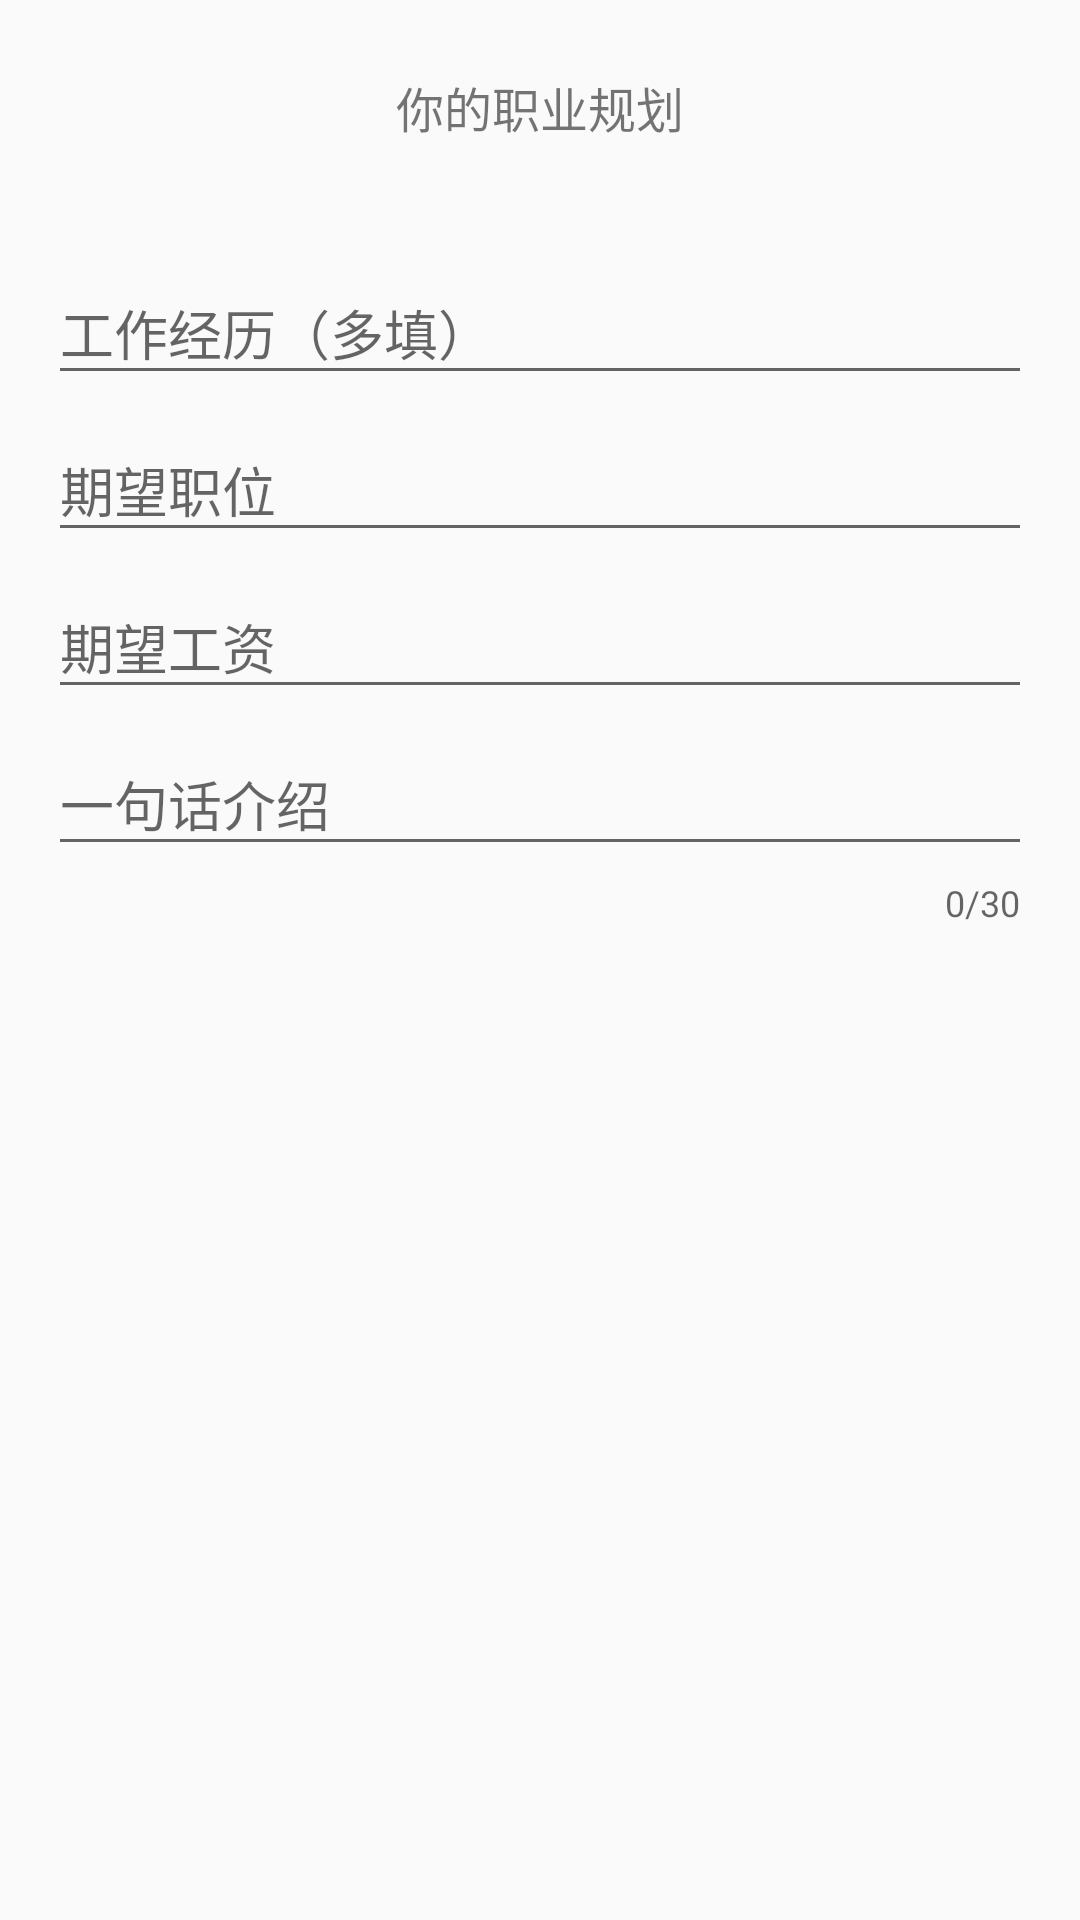

Android layout source for this screen:
<!-- AndroidManifest.xml: application theme AppTheme -->
<!-- res/layout/fragment_profile_work.xml -->
<?xml version="1.0" encoding="utf-8"?>
<LinearLayout
    xmlns:android="http://schemas.android.com/apk/res/android"
    xmlns:app="http://schemas.android.com/apk/res-auto"
    android:orientation="vertical"
    android:layout_width="match_parent"
    android:layout_height="match_parent"
    android:padding="16dp">

    <TextView
        android:layout_width="wrap_content"
        android:layout_height="wrap_content"
        android:text="你的职业规划"
        android:layout_marginTop="8dp"
        android:layout_marginBottom="32dp"
        android:textColor="@color/colorPrimaryText"
        android:textSize="16dp"
        android:layout_gravity="center_horizontal"/>

    <ScrollView
        android:id="@+id/sv"
        android:layout_width="match_parent"
        android:layout_height="match_parent">

    <LinearLayout
        android:layout_width="match_parent"
        android:layout_height="wrap_content"
        android:orientation="vertical"
        android:gravity="center_horizontal">

        <android.support.design.widget.TextInputLayout
            android:id="@+id/experience_layout"
            android:layout_width="match_parent"
            android:layout_height="wrap_content">

            <android.support.design.widget.TextInputEditText
                android:id="@+id/experience_edit_text"
                android:layout_width="match_parent"
                android:layout_height="wrap_content"
                android:gravity="center_vertical"
                android:inputType="text"
                android:maxLines="3"
                android:hint="工作经历（多填）"/>

        </android.support.design.widget.TextInputLayout>

        <android.support.design.widget.TextInputLayout
            android:id="@+id/position_layout"
            android:layout_width="match_parent"
            android:layout_height="wrap_content">

            <android.support.design.widget.TextInputEditText
                android:id="@+id/position_edit_text"
                android:layout_width="match_parent"
                android:layout_height="wrap_content"
                android:gravity="center_vertical"
                android:inputType="text"
                android:hint="期望职位"/>

        </android.support.design.widget.TextInputLayout>

        <android.support.design.widget.TextInputLayout
            android:id="@+id/salary_layout"
            android:layout_width="match_parent"
            android:layout_height="wrap_content">

            <android.support.design.widget.TextInputEditText
                android:id="@+id/salary_edit_text"
                android:layout_width="match_parent"
                android:layout_height="wrap_content"
                android:gravity="center_vertical"
                android:inputType="text"
                android:hint="期望工资"/>

        </android.support.design.widget.TextInputLayout>

        <android.support.design.widget.TextInputLayout
            android:id="@+id/introduction_layout"
            android:layout_width="match_parent"
            android:layout_height="wrap_content"
            app:counterEnabled="true"
            app:counterMaxLength="30">

            <android.support.design.widget.TextInputEditText
                android:id="@+id/introduction_edit_text"
                android:layout_width="match_parent"
                android:layout_height="wrap_content"
                android:gravity="center_vertical"
                android:inputType="text"
                android:maxLines="3"
                android:hint="一句话介绍"/>

        </android.support.design.widget.TextInputLayout>

    </LinearLayout>

    </ScrollView>

</LinearLayout>
<!-- resources referenced by this layout -->
<resources>
  <style name="AppTheme" parent="Theme.AppCompat.Light.DarkActionBar">
          
          <item name="colorPrimary">@color/colorPrimary</item>
          <item name="colorPrimaryDark">@color/colorPrimaryDark</item>
          <item name="colorAccent">@color/colorAccent</item>
      </style>
  <!-- not gathered from this repository: default colours our renderer supplied (Android Studio template values) -->
  <color name="colorPrimary">#FF6200EE</color>
  <color name="colorPrimaryDark">#FF3700B3</color>
  <color name="colorAccent">#FF03DAC5</color>
</resources>
